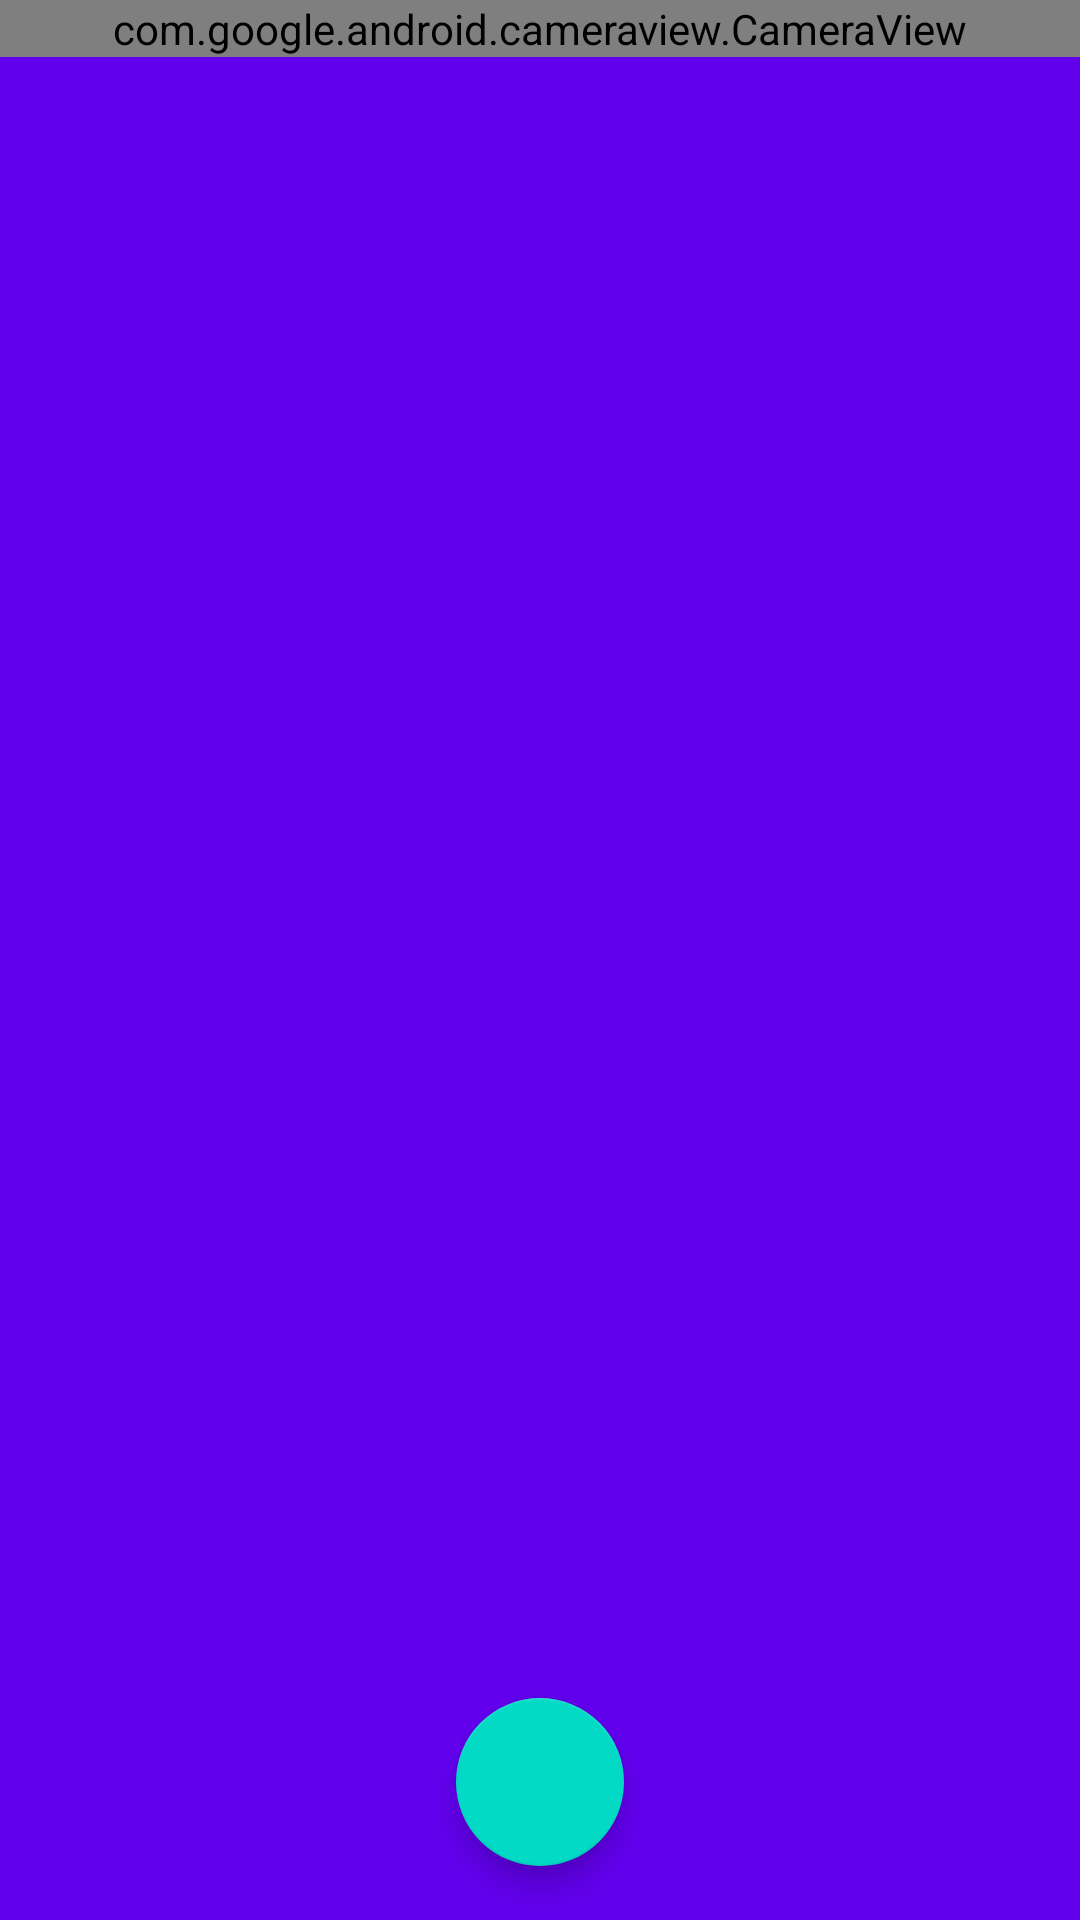

Produce the Android XML layout that renders to this screen, including the resource entries it uses.
<!-- AndroidManifest.xml: application theme AppTheme -->
<!-- res/layout/activity_main.xml -->
<?xml version="1.0" encoding="utf-8"?>
<RelativeLayout xmlns:android="http://schemas.android.com/apk/res/android"
    xmlns:app="http://schemas.android.com/apk/res-auto"
    xmlns:tools="http://schemas.android.com/tools"
    android:id="@+id/root"
    android:layout_width="match_parent"
    android:layout_height="match_parent"
    android:background="@color/colorPrimary"
    tools:context=".activities.MainActivity">

    <com.google.android.cameraview.CameraView
        android:id="@+id/camera"
        android:layout_width="match_parent"
        android:layout_height="wrap_content"
        android:layout_alignParentLeft="true"
        android:layout_alignParentStart="true"
        android:layout_alignParentTop="true"
        android:adjustViewBounds="true"
        android:background="@android:color/black" />

    <android.support.v7.widget.Toolbar
        android:id="@+id/toolbar"
        android:layout_width="match_parent"
        android:layout_height="?attr/actionBarSize"
        android:layout_alignParentLeft="true"
        android:layout_alignParentStart="true"
        android:layout_alignParentTop="true" />

    <android.support.design.widget.FloatingActionButton
        android:id="@+id/take_picture"
        android:layout_width="wrap_content"
        android:layout_height="wrap_content"
        android:layout_alignParentBottom="true"
        android:layout_centerHorizontal="true"
        app:srcCompat="@drawable/ic_camera"
        app:useCompatPadding="true"
        tools:ignore="VectorDrawableCompat" />

</RelativeLayout>
<!-- resources referenced by this layout -->
<resources>
  <style name="AppTheme" parent="Theme.AppCompat.Light.NoActionBar">
          
          <item name="colorPrimary">@color/colorPrimary</item>
          <item name="colorPrimaryDark">@color/colorPrimaryDark</item>
          <item name="colorAccent">@color/colorAccent</item>
          <item name="android:textColorPrimary">@color/primaryText</item>
          <item name="android:textColorSecondary">@color/secondaryText</item>
      </style>
  <!-- not gathered from this repository: default colours our renderer supplied (Android Studio template values) -->
  <color name="colorPrimary">#FF6200EE</color>
  <color name="colorPrimaryDark">#FF3700B3</color>
  <color name="colorAccent">#FF03DAC5</color>
</resources>
